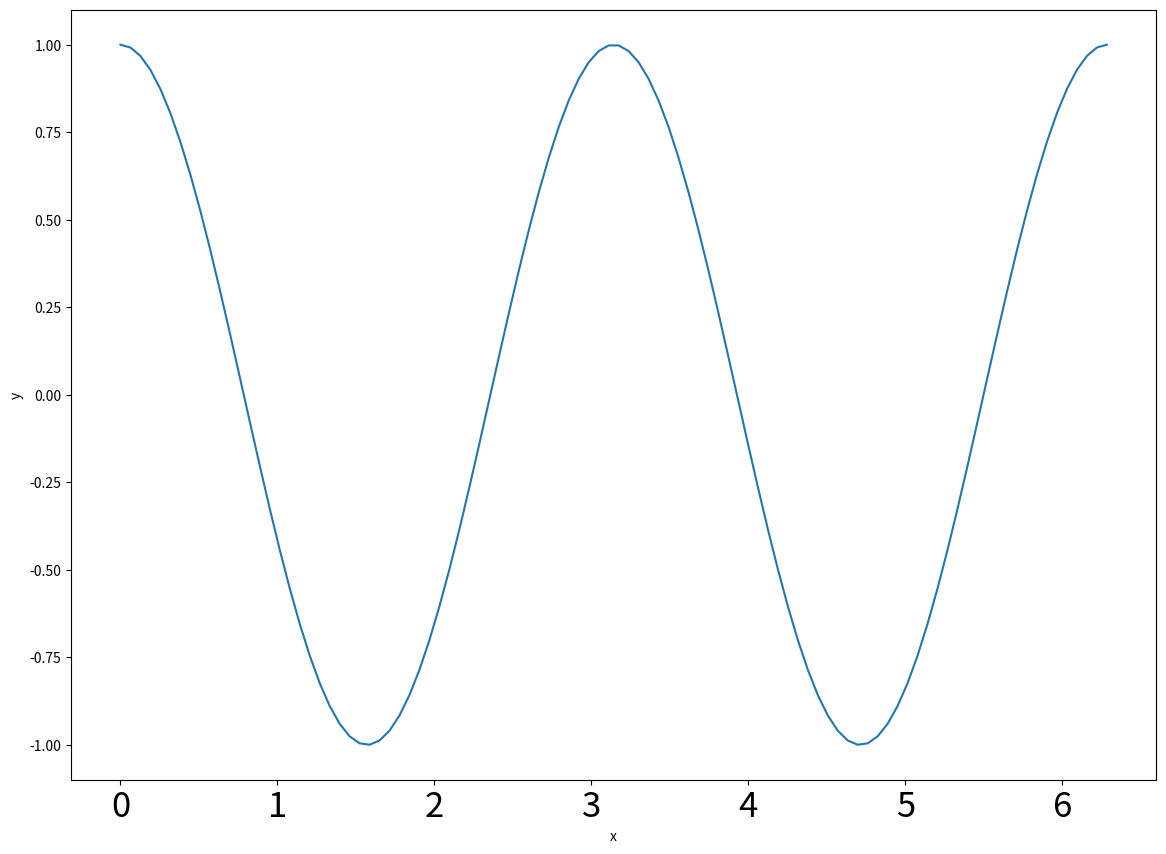

Python code for this plot:
import matplotlib.pyplot as plt
import numpy as np
import datetime
#import pandas

# label='t = '+str(t[i])
def plot(x, y, axis_labels=['x','y'], legend=False, tick_label_size='large'):
    # Figure and Plot Definition
    fig, ax = plt.subplots(figsize=(14,10))
    plt.plot(x, y)
    # Setting Axis Labels
    plt.xlabel(axis_labels[0])
    plt.ylabel(axis_labels[1])
    # Legend
    if legend is True:
        plt.legend()
    # Datetime Labels
    if datetime.datetime in x:
        ax.xaxis.set_major_formatter(mdates.DateFormatter(partdatenameformat))
    # Tick Sizes
    '''
    def set_tick_size(fontsize):
        for tick in ax.xaxis.get_major_ticks():
            tick.label.set_fontsize(25)
        for tick in ax.yaxis.get_major_ticks():
            tick.label.set_fontsize(25)
    '''
    if tick_label_size == 'large':
        #set_tick_size(25)
        plt.xticks(fontsize = 25)
    elif tick_label_size == 'medium':
        #set_tick_size(17.5)
        plt.xticks(fontsize = 12.5)
    elif tick_label_size == 'small':
        #set_tick_size(5)
        plt.xticks(fontsize = 5)
    # Save Figure
    #savefig('plot.png', transparent=True)
    plt.show()
    return

# Wave Parameters:
A = 1           # Amplitude
k = 2           # Wavenumber 
w = np.pi       # Angular Frequency
T = 2*np.pi/w   # Period

# Spatial and Temporal Data
x = np.linspace(0,2*np.pi,100)
#t = np.array([0, T/5, T/4])
t = 0
labels=['x', 'f(x)']
# Plotting
#for i in range(len(t)):
y = A*np.cos(k*x-w*t)
plot(x, y)
    

